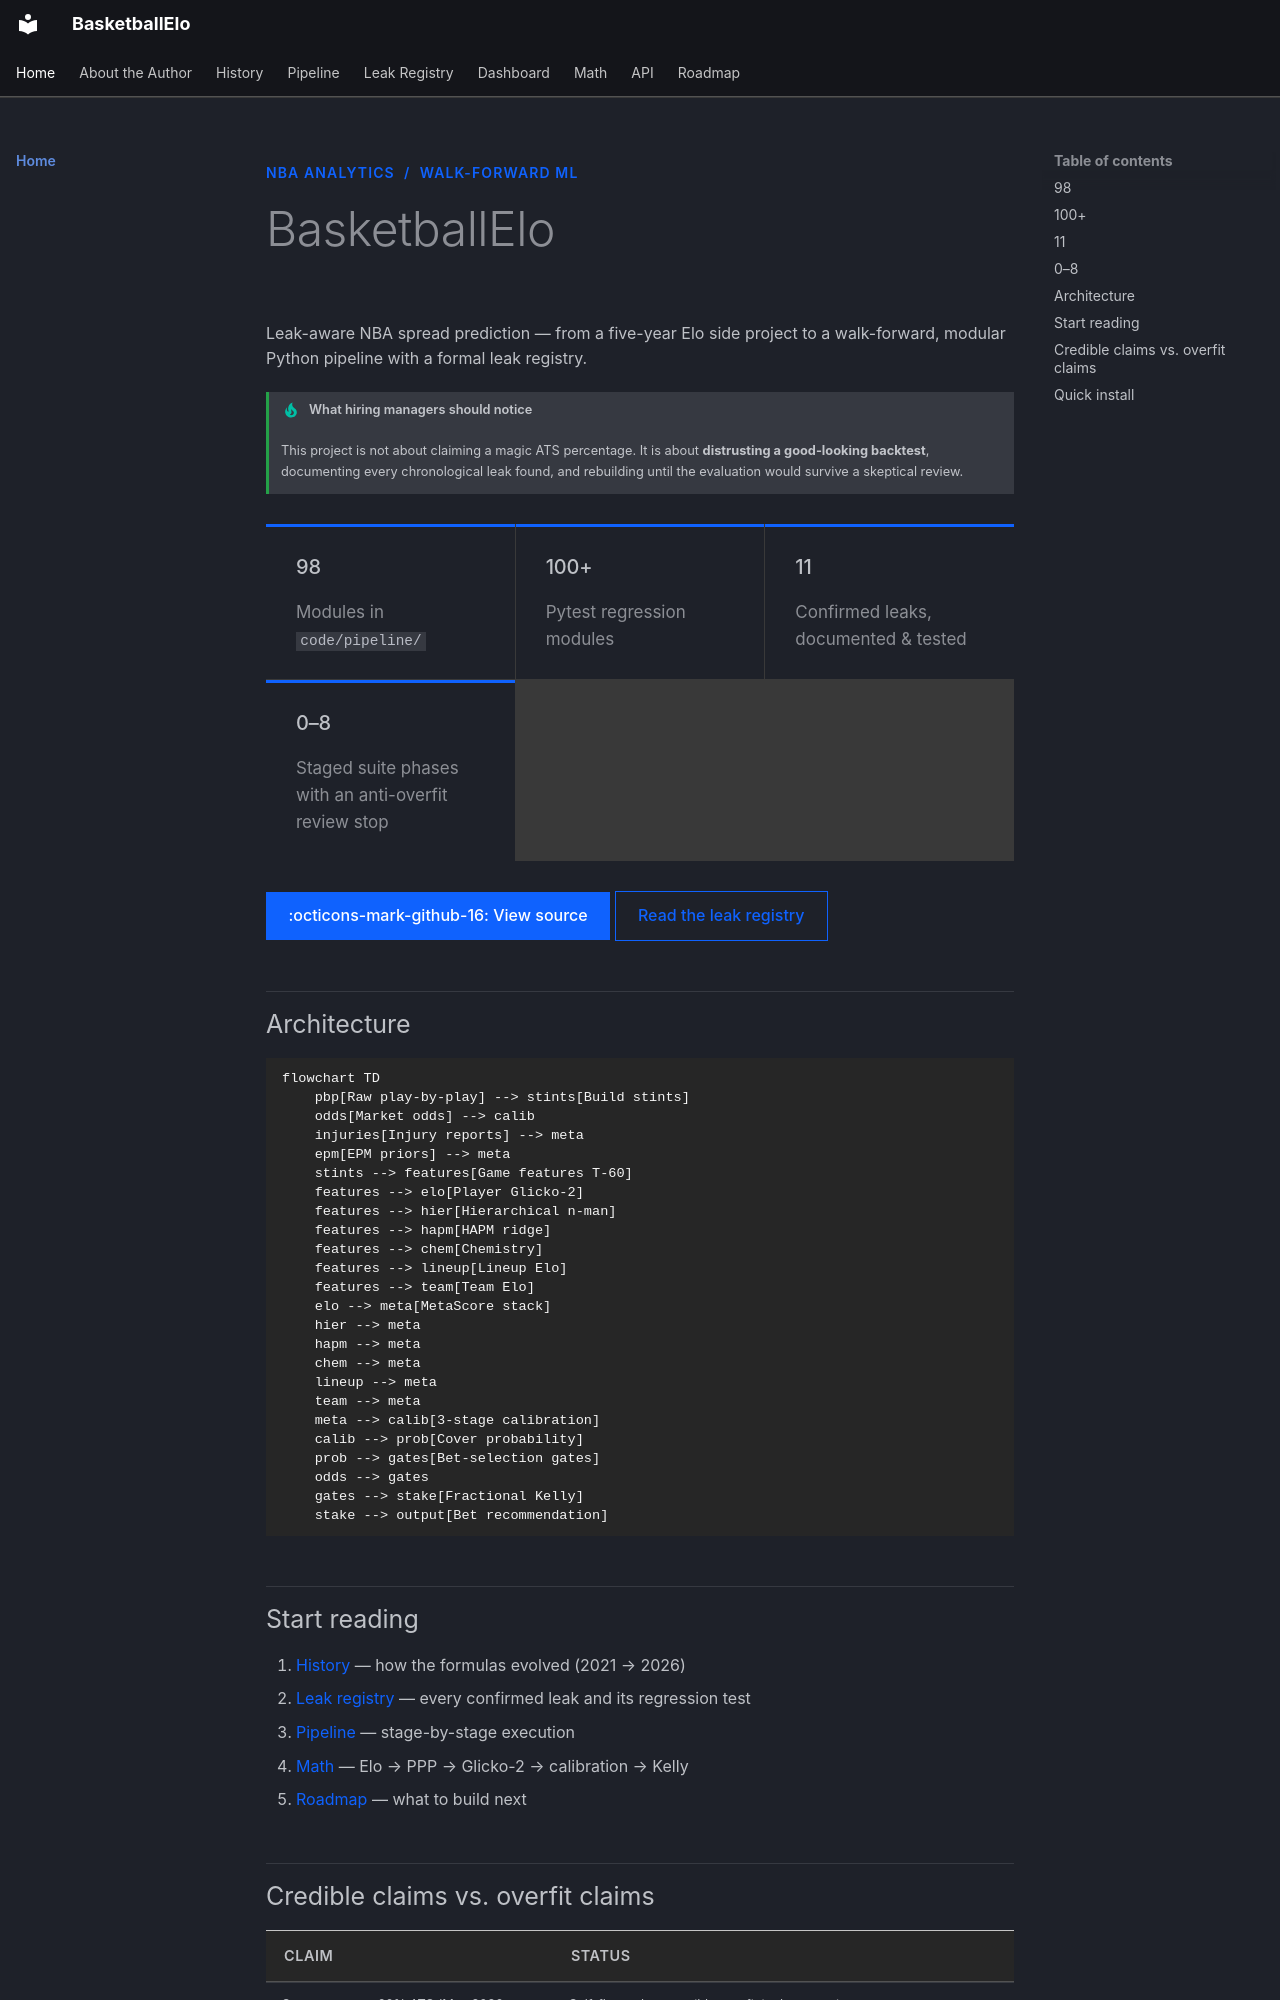

repository: ShaneHurley/BasketballElo · page: index.html · generator: mkdocs

<p class="carbon-eyebrow">NBA analytics &nbsp;/&nbsp; walk-forward ML</p>

# BasketballElo

Leak-aware NBA spread prediction — from a five-year Elo side project to a walk-forward, modular Python pipeline with a formal leak registry.

!!! tip "What hiring managers should notice"
    This project is not about claiming a magic ATS percentage. It is about **distrusting a good-looking backtest**, documenting every chronological leak found, and rebuilding until the evaluation would survive a skeptical review.

<div class="carbon-grid" markdown>
<div class="carbon-tile" markdown>

### 98

Modules in `code/pipeline/`

</div>
<div class="carbon-tile" markdown>

### 100+

Pytest regression modules

</div>
<div class="carbon-tile" markdown>

### 11

Confirmed leaks, documented & tested

</div>
<div class="carbon-tile" markdown>

### 0–8

Staged suite phases with an anti-overfit review stop

</div>
</div>

[:octicons-mark-github-16: View source](https://github.com/ShaneHurley/BasketballElo){ .md-button }
[Read the leak registry](leaks.md){ .md-button .md-button--secondary }

## Architecture

```mermaid
flowchart TD
    pbp[Raw play-by-play] --> stints[Build stints]
    odds[Market odds] --> calib
    injuries[Injury reports] --> meta
    epm[EPM priors] --> meta
    stints --> features[Game features T-60]
    features --> elo[Player Glicko-2]
    features --> hier[Hierarchical n-man]
    features --> hapm[HAPM ridge]
    features --> chem[Chemistry]
    features --> lineup[Lineup Elo]
    features --> team[Team Elo]
    elo --> meta[MetaScore stack]
    hier --> meta
    hapm --> meta
    chem --> meta
    lineup --> meta
    team --> meta
    meta --> calib[3-stage calibration]
    calib --> prob[Cover probability]
    prob --> gates[Bet-selection gates]
    odds --> gates
    gates --> stake[Fractional Kelly]
    stake --> output[Bet recommendation]
```
